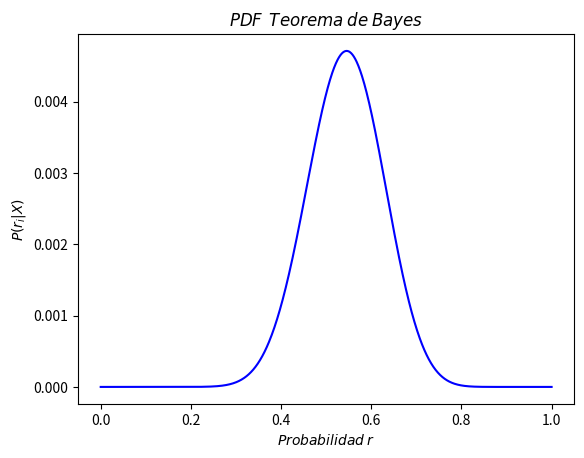
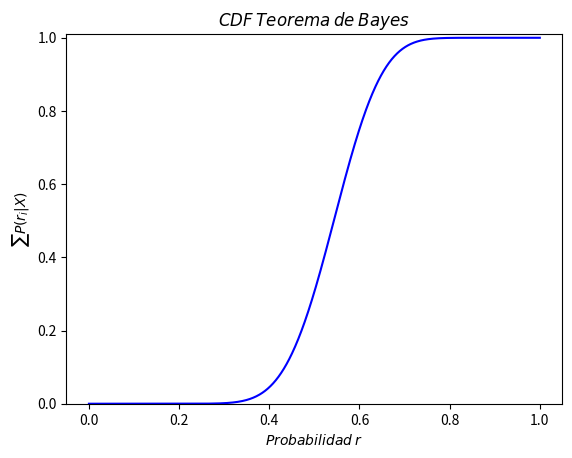

Python code for these plots, in order:
import numpy as np
import math as mt
import matplotlib.pyplot as plt
from numpy.random import randint as rand
from scipy.special import comb
from matplotlib import rc
import matplotlib as mpl
from pylab import *

r=np.linspace(0,1,1000)#lista que llenaremos de distintos valores de r
prX=[]#lista que usaremos de eje Y p(ri|X)
pXr=[]#lista que contendra los p(X|ri)
combi=comb(33,18)#combinatoria de la distribucion binomial



'''
PDF
'''

for prob in r:
    mult=combi*((prob)**(18))*((1-prob)**(15))#distribucion binomial
    pXr.append(mult)

    
Sum=np.sum(pXr)#Sera el denominador del teorema de bayes

prX=pXr/Sum #normalizamos

'''
Ploteo PDF
'''
figure(0)
plt.plot(r,prX,'-b')

plt.xlabel(r"$Probabilidad$ $r$")
plt.ylabel(r"$P(r_i|X)$")
plt.title(r"$PDF$  $Teorema$ $de$ $Bayes$")

plt.draw()





'''
CDF
'''
CDF=[] #acumulamos los velores de la PDF para crear una CDF
cumulative=0
for valor in prX:
    cumulative=cumulative+valor
    CDF.append(cumulative)

'''
Ploteo CDF
'''
figure(1)
plt.plot(r,CDF,'-b')


plt.ylim(0,1.01)
plt.xlabel(r"$Probabilidad$ $r$")
plt.ylabel(r"$\sum P(r_i|X)$")
plt.title(r"$CDF$ $Teorema$ $de$ $Bayes$")

plt.draw()

